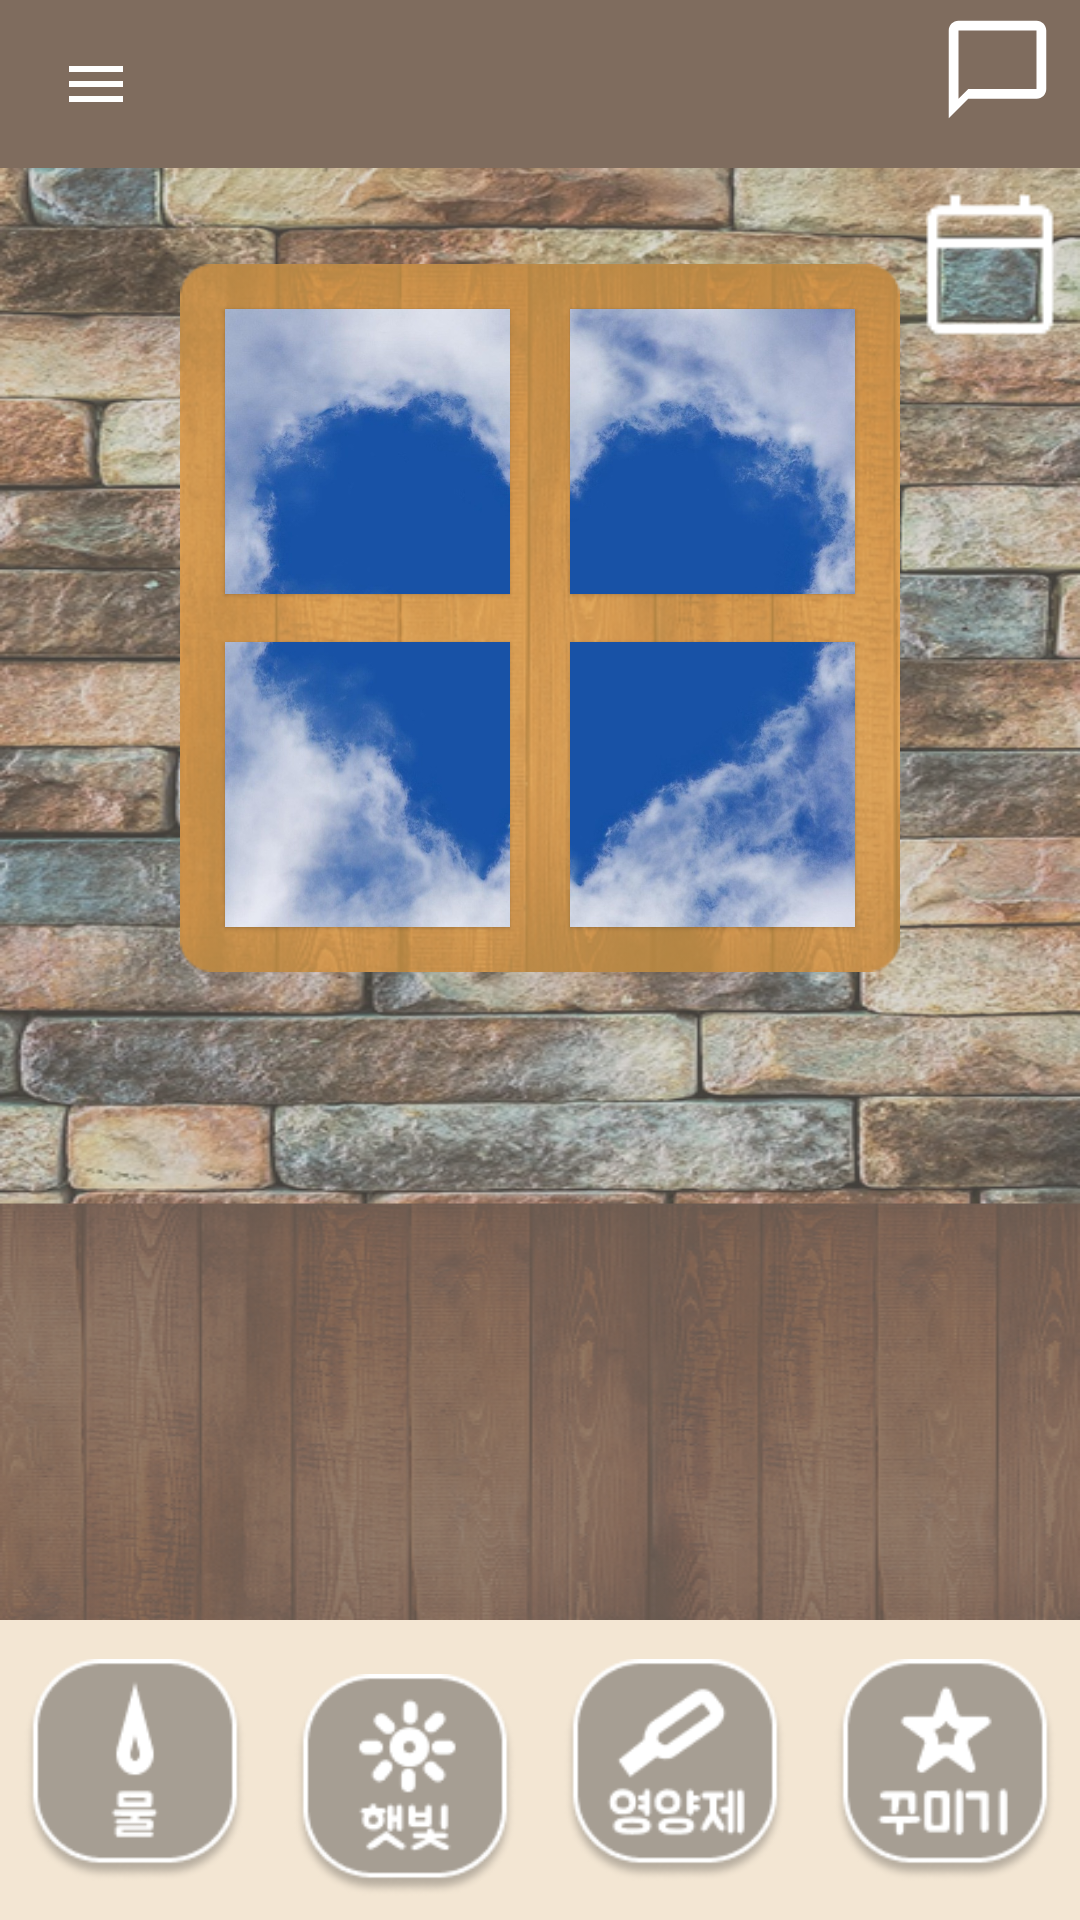

Here is an Android app screen rendered from its layout file. Give the layout XML and the strings, colors and styles it references.
<!-- AndroidManifest.xml: application theme Theme.ChatApp_1to1.NoActionBar -->
<!-- res/layout/activity_plant_care.xml -->
<?xml version="1.0" encoding="utf-8"?>
<androidx.drawerlayout.widget.DrawerLayout xmlns:android="http://schemas.android.com/apk/res/android"
    xmlns:app="http://schemas.android.com/apk/res-auto"
    xmlns:tools="http://schemas.android.com/tools"
    android:id="@+id/drawerLayout"
    android:layout_width="match_parent"
    android:layout_height="match_parent"
    tools:context="com.mycompany.lovegarden.PlantCareActivity">

    
    <androidx.constraintlayout.widget.ConstraintLayout
        android:layout_width="match_parent"
        android:layout_height="match_parent">

    
    <View
        android:id="@+id/headerBackground"
        android:layout_width="match_parent"
        android:layout_height="56dp"
        android:background="#7F6C5E"
        app:layout_constraintTop_toTopOf="parent" />

    
    <ImageButton
        android:id="@+id/btnMenu"
        android:layout_width="48dp"
        android:layout_height="48dp"
        android:layout_marginStart="8dp"
        android:background="?attr/selectableItemBackgroundBorderless"
        android:contentDescription="햄버거 메뉴"
        android:src="@drawable/ic_hamburger_menu"
        android:tint="#FFFFFF"
        app:layout_constraintBottom_toBottomOf="@+id/headerBackground"
        app:layout_constraintStart_toStartOf="parent"
        app:layout_constraintTop_toTopOf="@+id/headerBackground" />

    

    

    
    

    <ImageView
        android:id="@+id/ivSpeechBubble"
        android:layout_width="39dp"
        android:layout_height="46dp"
        android:layout_marginEnd="8dp"
        android:contentDescription="말풍선"
        android:src="@drawable/ic_speech_bubble"
        app:layout_constraintBottom_toBottomOf="@+id/headerBackground"
        app:layout_constraintEnd_toEndOf="parent"
        app:layout_constraintTop_toTopOf="@+id/headerBackground"
        app:layout_constraintVertical_bias="0.0" />

        <View
            android:id="@+id/mainBackground"
            android:layout_width="match_parent"
            android:layout_height="0dp"
            android:background="@drawable/bg_game"
            app:layout_constraintBottom_toTopOf="@+id/footerBackground"
            app:layout_constraintEnd_toEndOf="parent"
            app:layout_constraintHorizontal_bias="0.0"
            app:layout_constraintStart_toStartOf="parent"
            app:layout_constraintTop_toBottomOf="@+id/headerBackground"
            app:layout_constraintVertical_bias="0.0" />


        

        <ImageView
            android:id="@+id/btnQuestList"
            android:src="@drawable/ic_quest01"
            android:layout_width="60dp"
            android:layout_height="55dp"
            app:layout_constraintBottom_toTopOf="@+id/windowFrame"
            app:layout_constraintEnd_toEndOf="parent"
            app:layout_constraintTop_toTopOf="@+id/windowFrame"
            />

        <FrameLayout
        android:id="@+id/windowFrame"
        android:layout_width="240dp"
        android:layout_height="236dp"
        android:layout_marginTop="32dp"
        android:background="@drawable/bg_wood_rounded"
        android:padding="10dp"
        app:layout_constraintEnd_toEndOf="parent"
        app:layout_constraintStart_toStartOf="parent"
        app:layout_constraintTop_toBottomOf="@+id/headerBackground">

        
        <View
            android:layout_width="95dp"
            android:layout_height="95dp"
            android:layout_gravity="top|start"
            android:layout_margin="5dp"

            android:background="@drawable/bg_sky01"

            android:elevation="1dp" />

        
        <View
            android:layout_width="95dp"
            android:layout_height="95dp"
            android:layout_gravity="top|end"
            android:layout_margin="5dp"
            android:background="@drawable/bg_sky02"
            android:elevation="1dp" />

        
        <View
            android:layout_width="95dp"
            android:layout_height="95dp"
            android:layout_gravity="bottom|start"
            android:layout_margin="5dp"
            android:background="@drawable/bg_sky03"
            android:elevation="1dp" />

        
        <View
            android:layout_width="95dp"
            android:layout_height="95dp"
            android:layout_gravity="bottom|end"
            android:layout_margin="5dp"
            android:background="@drawable/bg_sky04"
            android:elevation="1dp" />
    </FrameLayout>

    
    <ImageView
        android:id="@+id/ivEffect"
        android:layout_width="50dp"
        android:layout_height="50dp"
        android:layout_marginBottom="450dp"
        android:visibility="gone"
        android:src="@drawable/water_item"
        app:layout_constraintBottom_toTopOf="@+id/footerBackground"
        app:layout_constraintStart_toStartOf="parent"
        app:layout_constraintEnd_toEndOf="parent"/>


    

    

    

    
    <com.airbnb.lottie.LottieAnimationView
        android:id="@+id/ivPlant"
        android:layout_width="300dp"
        android:layout_height="400dp"
        android:layout_marginBottom="40dp"
        android:visibility="gone"
        app:lottie_fileName="plants/plant01.json"
        app:lottie_autoPlay="false"
        app:lottie_loop="false"
        app:layout_constraintBottom_toTopOf="@+id/footerBackground"
        app:layout_constraintStart_toStartOf="parent"
        app:layout_constraintEnd_toEndOf="parent"/>


    
    <View
        android:id="@+id/footerBackground"
        android:layout_width="match_parent"
        android:layout_height="100dp"
        android:background="#F3E6D3"
        app:layout_constraintBottom_toBottomOf="parent"
        app:layout_constraintEnd_toEndOf="parent" />

    <ImageButton
        android:id="@+id/btnWater"
        android:layout_width="0dp"
        android:layout_height="0dp"
        android:layout_margin="8dp"
        android:background="@drawable/bt_water"
        android:padding="12dp"
        android:scaleType="centerInside"
        app:layout_constraintBottom_toBottomOf="@+id/footerBackground"
        app:layout_constraintDimensionRatio="1:1"
        app:layout_constraintEnd_toStartOf="@+id/btnSunlight"
        app:layout_constraintStart_toStartOf="parent"
        app:layout_constraintTop_toTopOf="@+id/footerBackground" />

    <ImageButton
        android:id="@+id/btnSunlight"
        android:layout_width="0dp"
        android:layout_height="0dp"
        android:layout_margin="8dp"
        android:background="@drawable/bt_sun"
        android:padding="12dp"
        android:scaleType="centerInside"
        app:layout_constraintBottom_toBottomOf="@+id/footerBackground"
        app:layout_constraintDimensionRatio="1:1"
        app:layout_constraintEnd_toStartOf="@+id/btnNutrient"
        app:layout_constraintStart_toEndOf="@+id/btnWater"
        app:layout_constraintTop_toTopOf="@+id/footerBackground"
        app:layout_constraintVertical_bias="1.0" />

    <ImageButton
        android:id="@+id/btnNutrient"
        android:layout_width="0dp"
        android:layout_height="0dp"
        android:layout_margin="8dp"
        android:background="@drawable/bt_nutrient"
        android:scaleType="centerInside"
        android:padding="12dp"
        app:layout_constraintDimensionRatio="1:1"
        app:layout_constraintTop_toTopOf="@+id/footerBackground"
        app:layout_constraintBottom_toBottomOf="@+id/footerBackground"
        app:layout_constraintStart_toEndOf="@+id/btnSunlight"
        app:layout_constraintEnd_toStartOf="@+id/btnMore" />

    <ImageButton
        android:id="@+id/btnMore"
        android:layout_width="0dp"
        android:layout_height="0dp"
        android:layout_margin="8dp"
        android:background="@drawable/bt_cody"
        android:scaleType="centerInside"
        android:padding="12dp"
        app:layout_constraintDimensionRatio="1:1"
        app:layout_constraintTop_toTopOf="@+id/footerBackground"
        app:layout_constraintBottom_toBottomOf="@+id/footerBackground"
        app:layout_constraintStart_toEndOf="@+id/btnNutrient"
        app:layout_constraintEnd_toEndOf="parent" />

    

    </androidx.constraintlayout.widget.ConstraintLayout>

    
    <include
        layout="@layout/md_side_menu_modal"
        android:layout_width="280dp"
        android:layout_height="match_parent"
        android:layout_gravity="start" />

</androidx.drawerlayout.widget.DrawerLayout>
<!-- res/layout/md_side_menu_modal.xml (included above) -->
<?xml version="1.0" encoding="utf-8"?>
<LinearLayout xmlns:android="http://schemas.android.com/apk/res/android"
    android:layout_width="280dp"
    android:layout_height="match_parent"
    android:background="#8B7355"
    android:orientation="vertical"
    android:padding="0dp">

    
    <RelativeLayout
        android:layout_width="match_parent"
        android:layout_height="56dp"
        android:background="#8B7355"
        android:paddingStart="20dp"
        android:paddingEnd="16dp">
        
        
        <TextView
            android:layout_width="wrap_content"
            android:layout_height="wrap_content"
            android:layout_alignParentStart="true"
            android:layout_centerVertical="true"
            android:fontFamily="@font/bmjua"
            android:text="카테고리"
            android:textColor="#F3E6D3"
            android:textSize="22sp" />

        
        <ImageButton
            android:id="@+id/btnCloseMenu"
            android:layout_width="32dp"
            android:layout_height="32dp"
            android:layout_alignParentEnd="true"
            android:layout_centerVertical="true"
            android:background="?android:attr/selectableItemBackgroundBorderless"
            android:src="@drawable/ic_close"
            android:tint="#FFFFFF" />
    </RelativeLayout>

    
    <LinearLayout
        android:layout_width="match_parent"
        android:layout_height="wrap_content"
        android:layout_marginTop="16dp"
        android:orientation="vertical"
        android:paddingStart="20dp"
        android:paddingEnd="20dp">

        

        

        <TextView
            android:id="@+id/menuCreateRoom"
            android:layout_width="match_parent"
            android:layout_height="wrap_content"
            android:background="?android:attr/selectableItemBackground"
            android:fontFamily="@font/bmjua"
            android:paddingHorizontal="4dp"
            android:paddingVertical="13dp"
            android:text="계정"
            android:textColor="#FFF7EC"
            android:textSize="24sp" />

        <TextView
            android:id="@+id/menuLogout"
            android:layout_width="match_parent"
            android:layout_height="wrap_content"
            android:background="?android:attr/selectableItemBackground"
            android:fontFamily="@font/bmjua"
            android:paddingHorizontal="4dp"
            android:paddingVertical="10dp"
            android:text="로그아웃"
            android:textColor="#FFFFFF"
            android:textSize="18sp" />

        
        <TextView
            android:id="@+id/menuDeleteAccount"
            android:layout_width="match_parent"
            android:layout_height="wrap_content"
            android:background="?android:attr/selectableItemBackground"
            android:fontFamily="@font/bmjua"
            android:paddingHorizontal="4dp"
            android:paddingVertical="10dp"
            android:text="탈퇴하기"
            android:textColor="#FFFFFF"
            android:textSize="18sp" />

        
        <TextView
            android:layout_width="match_parent"
            android:layout_height="wrap_content"
            android:paddingVertical="1dp" />

        
        <TextView
            android:id="@+id/menuAffection"
            android:layout_width="match_parent"
            android:layout_height="wrap_content"
            android:background="?android:attr/selectableItemBackground"
            android:fontFamily="@font/bmjua"
            android:paddingHorizontal="4dp"
            android:paddingVertical="13dp"
            android:text="앱정보"
            android:textColor="#FFF7EC"
            android:textSize="24sp" />

        
        <TextView
            android:id="@+id/menuTerms"
            android:layout_width="match_parent"
            android:layout_height="wrap_content"
            android:background="?android:attr/selectableItemBackground"
            android:fontFamily="@font/bmjua"
            android:paddingHorizontal="4dp"
            android:paddingVertical="10dp"
            android:text="이용약관"
            android:textColor="#FFFFFF"
            android:textSize="18sp" />

        
        <TextView
            android:id="@+id/menuPrivacyPolicy"
            android:layout_width="match_parent"
            android:layout_height="wrap_content"
            android:background="?android:attr/selectableItemBackground"
            android:fontFamily="@font/bmjua"
            android:paddingHorizontal="4dp"
            android:paddingVertical="10dp"
            android:text="개인정보처리방침"
            android:textColor="#FFFFFF"
            android:textSize="18sp" />

    </LinearLayout>

</LinearLayout>
<!-- resources referenced by this layout -->
<resources>
  <!-- drawable bg_game: png bitmap (drawable, 653173 bytes) -->
  <!-- drawable bg_sky01: jpg bitmap (drawable, 18349 bytes) -->
  <!-- drawable bg_sky02: jpg bitmap (drawable, 22185 bytes) -->
  <!-- drawable bg_sky03: jpg bitmap (drawable, 23076 bytes) -->
  <!-- drawable bg_sky04: jpg bitmap (drawable, 26835 bytes) -->
  <!-- drawable bg_wood_rounded: png bitmap (drawable, 161208 bytes) -->
  <!-- drawable bt_cody: png bitmap (drawable, 5118 bytes) -->
  <!-- drawable bt_nutrient: png bitmap (drawable, 5810 bytes) -->
  <!-- drawable bt_sun: png bitmap (drawable, 5602 bytes) -->
  <!-- drawable bt_water: png bitmap (drawable, 4729 bytes) -->
  <!-- drawable cody_pot01: png bitmap (drawable, 2013 bytes) -->
  <!-- drawable ic_hamburger_menu (drawable) -->
  <vector xmlns:android="http://schemas.android.com/apk/res/android"
      android:width="24dp"
      android:height="24dp"
      android:viewportWidth="24"
      android:viewportHeight="24"
      android:tint="?attr/colorOnSurface">
      
      
      <path
          android:fillColor="@android:color/white"
          android:pathData="M3,6h18v2H3V6z"/>
      
      
      <path
          android:fillColor="@android:color/white"
          android:pathData="M3,11h18v2H3V11z"/>
      
      
      <path
          android:fillColor="@android:color/white"
          android:pathData="M3,16h18v2H3V16z"/>
          
  </vector>
  <!-- drawable ic_quest: png bitmap (drawable, 9543 bytes) -->
  <!-- drawable ic_quest01: png bitmap (drawable, 423 bytes) -->
  <!-- drawable ic_speech_bubble (drawable) -->
  <vector xmlns:android="http://schemas.android.com/apk/res/android"
      android:width="24dp"
      android:height="24dp"
      android:viewportWidth="24"
      android:viewportHeight="24"
      android:tint="#FFFFFF">
    <path
        android:fillColor="@android:color/white"
        android:pathData="M20,2L4,2c-1.1,0 -2,0.9 -2,2v18l4,-4h14c1.1,0 2,-0.9 2,-2L22,4c0,-1.1 -0.9,-2 -2,-2zM20,16L6,16l-2,2L4,4h16v12z"/>
  </vector>
  <!-- drawable water_item: png bitmap (drawable, 5978 bytes) -->
  <style name="Theme.ChatApp_1to1.NoActionBar">
          <item name="windowActionBar">false</item>
          <item name="windowNoTitle">true</item>
      </style>
</resources>
